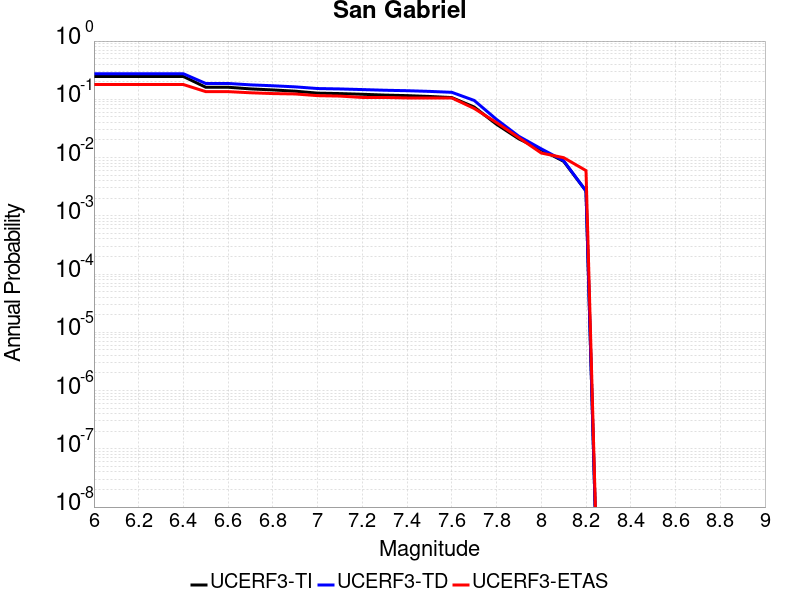

Data behind this chart, as committed beside it:
Magnitude, UCERF3-TI Prob, UCERF3-TD Prob, UCERF3-ETAS Prob
6.0, 0.2463, 0.2747, 0.1793
6.1, 0.2463, 0.2747, 0.1793
6.2, 0.2463, 0.2747, 0.1793
6.3, 0.2463, 0.2747, 0.1793
6.4, 0.2463, 0.2747, 0.1793
6.5, 0.1611, 0.1871, 0.1355
6.6, 0.1611, 0.1871, 0.1355
6.7, 0.151, 0.177, 0.1295
6.8, 0.1448, 0.1708, 0.1255
6.9, 0.1379, 0.1636, 0.1235
7.0, 0.1276, 0.1531, 0.1155
7.1, 0.1254, 0.1507, 0.1135
7.2, 0.122, 0.147, 0.1076
7.3, 0.1182, 0.1431, 0.1076
7.4, 0.1157, 0.1405, 0.1056
7.5, 0.1119, 0.1368, 0.1056
7.6, 0.1071, 0.1318, 0.1056
7.7, 0.07374, 0.09567, 0.06972
7.8, 0.03723, 0.04516, 0.03984
7.9, 0.02091, 0.02313, 0.02191
8.0, 0.0136, 0.01412, 0.01195
8.1, 0.008615, 0.008829, 0.00996
8.2, 0.002667, 0.002661, 0.005976
